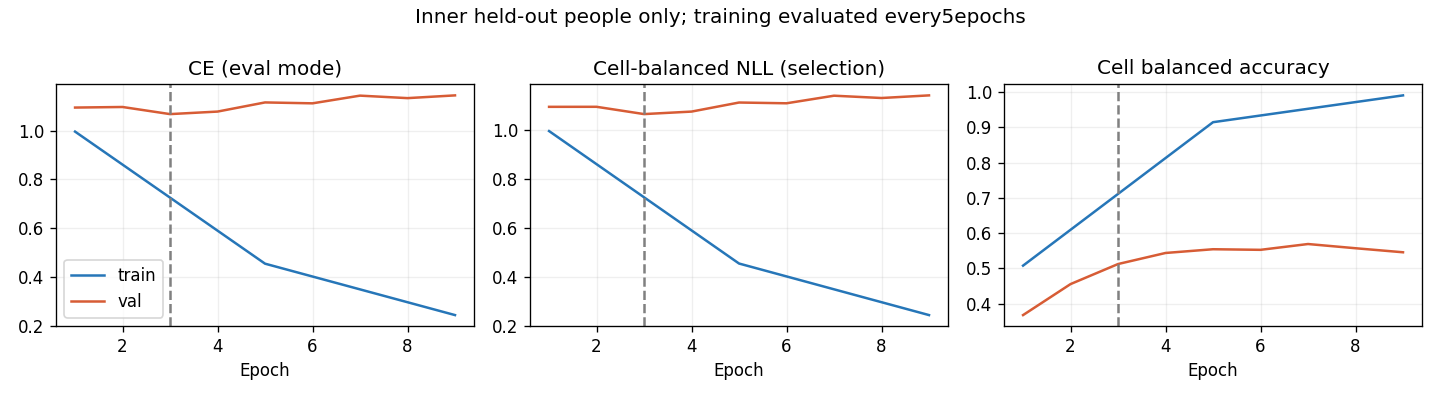

Source data for this figure (header and first rows):
epoch, optimization_ce, train_ce, train_cell_nll, train_cell_ba, val_ce, val_cell_nll, val_cell_ba, raw_val_ce, raw_val_cell_nll, raw_val_cell_ba
1, 1.124, 0.9957, 0.9954, 0.5077, 1.094, 1.094, 0.3673, 1.094, 1.094, 0.3673
2, 0.994, , , , 1.097, 1.095, 0.4553, 1.097, 1.095, 0.4553
3, 0.8837, , , , 1.067, 1.065, 0.5123, 1.067, 1.065, 0.5123
4, 0.7701, , , , 1.078, 1.075, 0.5437, 1.078, 1.075, 0.5437
5, 0.6845, 0.4544, 0.4542, 0.915, 1.115, 1.112, 0.5543, 1.115, 1.112, 0.5543
6, 0.6213, , , , 1.112, 1.109, 0.5526, 1.112, 1.109, 0.5526
7, 0.5731, , , , 1.143, 1.14, 0.5691, 1.143, 1.14, 0.5691
8, 0.5312, , , , 1.133, 1.13, 0.5571, 1.133, 1.13, 0.5571
9, 0.4984, 0.2437, 0.2436, 0.9911, 1.144, 1.141, 0.5456, 1.144, 1.141, 0.5456
